Labelled photos from "hand_gestures_data", an image-classification folder in abhishekjagtap1/Control_MountainCar-v0_using_Hand_Gestures_Real_Time. The possible labels are: move back, move forward, stop sign.

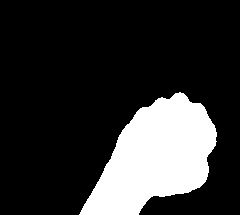
Label: move back

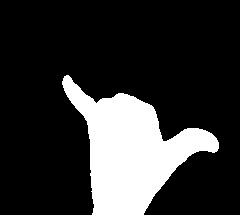
Label: stop sign

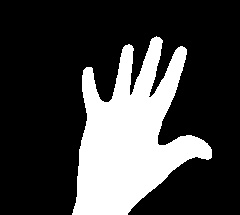
Label: move forward

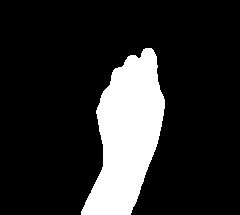
Label: move back

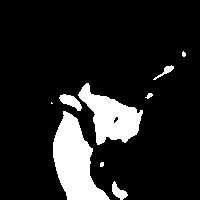
Label: stop sign

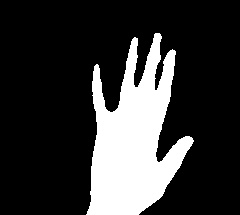
Label: move forward
